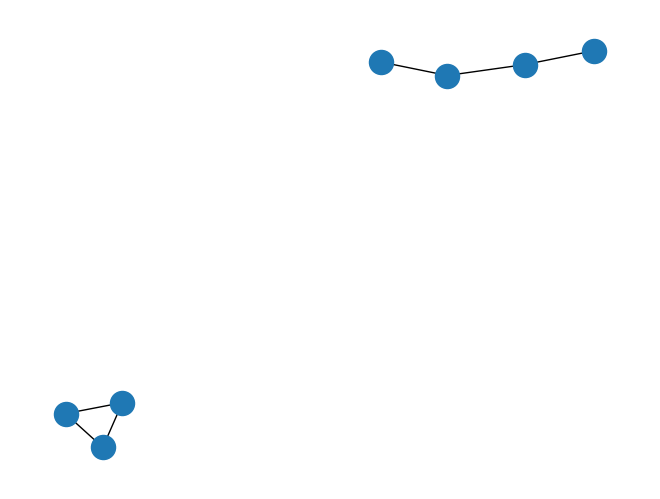

Source code (Python):
__author__ = 'humberto'

import networkx as nx
import matplotlib.pyplot as plt

G=nx.Graph()
G.add_node("n1")
G.add_nodes_from([1,2,3,4])
G.add_edges_from([(1,2),(1,3),(2,4)])
G.add_node("n2")
G.add_node("n3")
G.add_edge("n1", "n2")
G.add_edge("n1", "n3")
G.add_edge("n2", "n3")

print(G.nodes())
print(G.edges())

print(G.has_edge("n2", "n3"))
print(G.has_edge("n1", "n3"))

print(range(1,10))

nx.draw(G, pos=nx.spring_layout(G))
plt.show()
